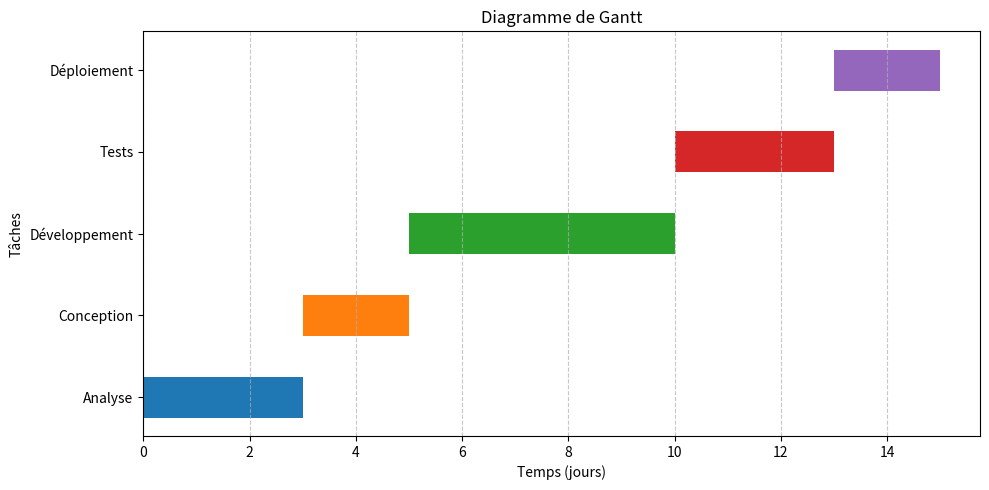

This figure's Python source:
import matplotlib.pyplot as plt

# Tâches : (Nom, début, durée)
tasks = [
    ("Analyse", 0, 3),
    ("Conception", 3, 2),
    ("Développement", 5, 5),
    ("Tests", 10, 3),
    ("Déploiement", 13, 2)
]

fig, ax = plt.subplots(figsize=(10, 5))

for i, (task, start, duration) in enumerate(tasks):
    ax.barh(task, duration, left=start, height=0.5)

ax.set_xlabel("Temps (jours)")
ax.set_ylabel("Tâches")
ax.set_title("Diagramme de Gantt")
ax.grid(axis='x', linestyle='--', alpha=0.7)

plt.tight_layout()
plt.show()
